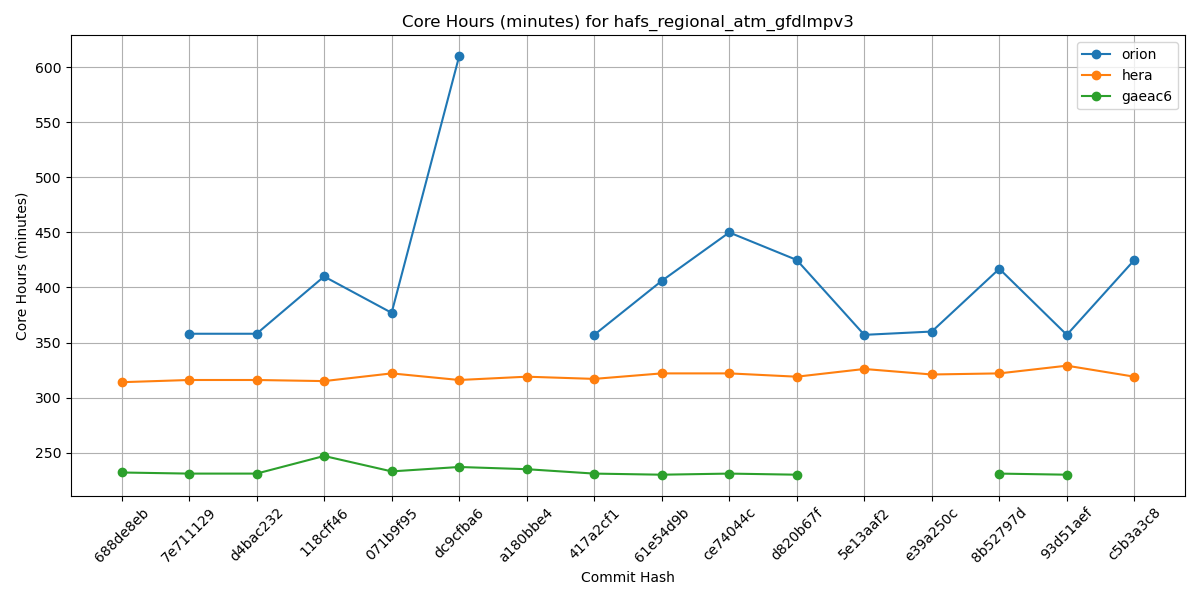

The file beside this chart, header and first rows:
Hash, orion, hera, gaeac6
688de8eb, , 314, 232
7e711129, 358, 316, 231
d4bac232, 358, 316, 231
118cff46, 410, 315, 247
071b9f95, 377, 322, 233
dc9cfba6, 610, 316, 237
a180bbe4, , 319, 235
417a2cf1, 357, 317, 231
61e54d9b, 406, 322, 230
ce74044c, 450, 322, 231
d820b67f, 425, 319, 230
5e13aaf2, 357, 326, 
e39a250c, 360, 321, 
8b52797d, 417, 322, 231
93d51aef, 357, 329, 230
c5b3a3c8, 425, 319, 
f9c10462, , , 
0e960577, , , 
065def80, , , 
995c51d1, , , 
1f0ab432, , , 
8f8fddc8, , , 
24d8dfd4, , , 
5750b9e3, , , 
a9999828, , , 
9193010a, , , 
43f2c3bd, , , 
f22b2e11, , , 
aebf9781, , , 
4cbe50f4, , , 
269e181a, , , 
68fd7faa, , , 
1c5a9f12, , , 
aba31a4e, , , 
b81282e5, , , 
5a297a6e, , , 
ff162f36, , , 
9e4778cd, , , 
4a566203, , , 
4f0111b2, , , 
c0d4de3c, , , 
7cc588ae, , , 
9b9a6304, , , 
4e75e7b4, , , 
69d03840, , , 
0d1af3e3, , , 
6ece76a2, , , 
c5f801e4, , , 
f7d8b0cd, , , 
a8c1628d, , , 
